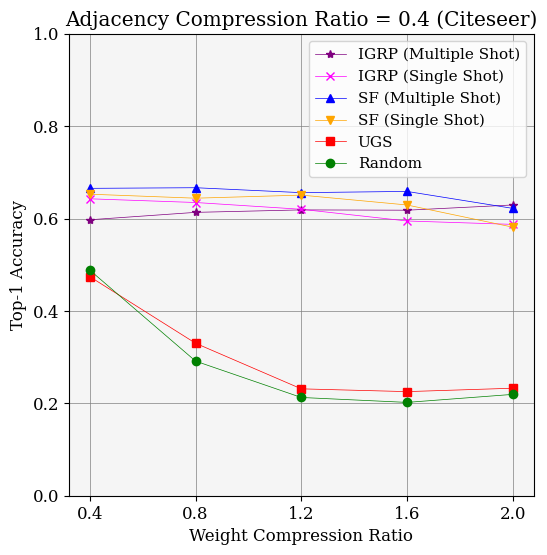
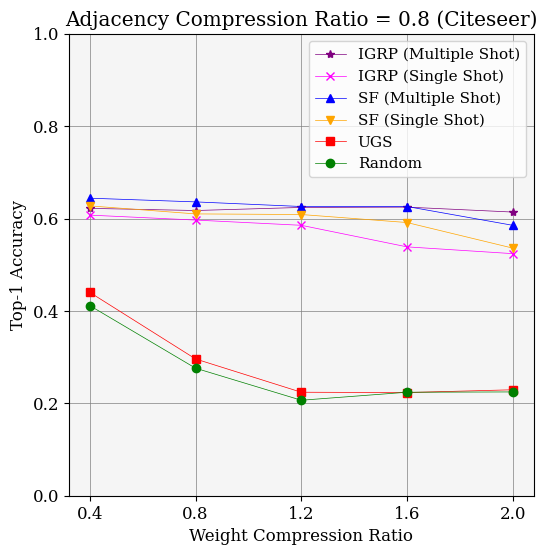
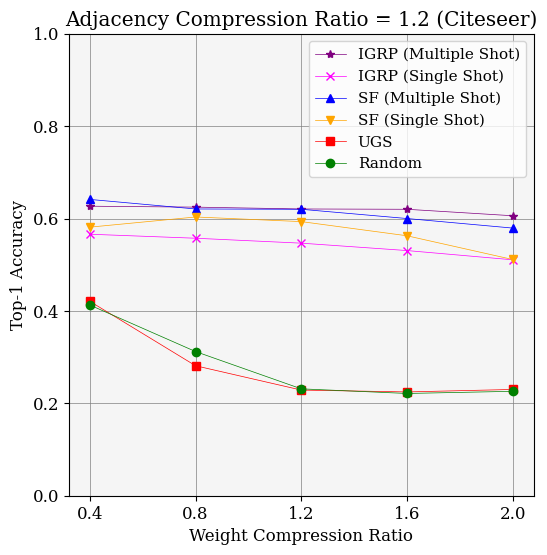
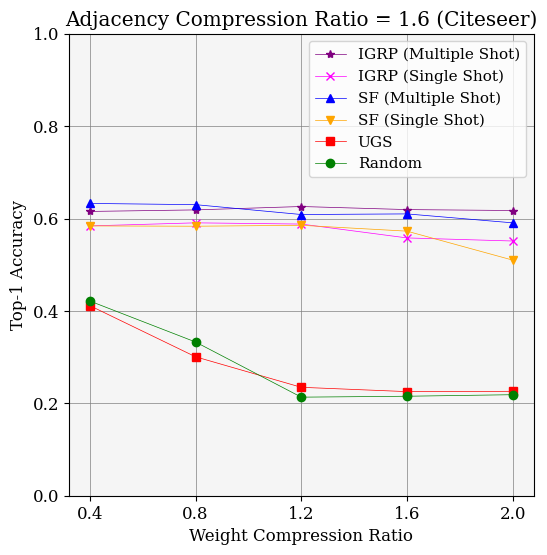
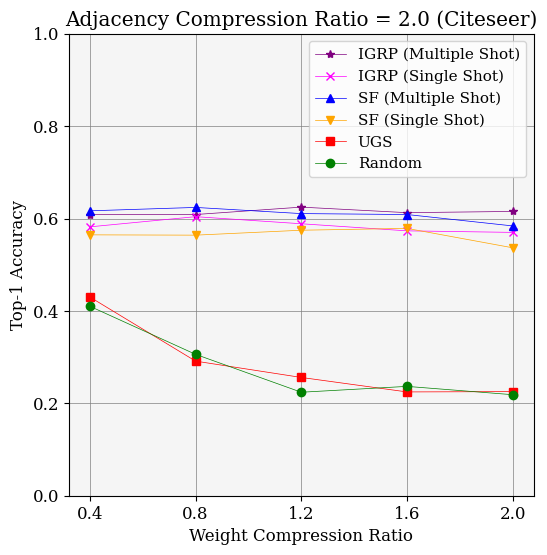

These charts were generated, in order, by the following Python code:
from matplotlib import pyplot as plt
import numpy as np
def calculate(array_list):
    min_list = []
    max_list = []
    avg_list = []
    # 1000
    for i in range(len(array_list[0])):

        # 5
        list = []
        for j in range(len(array_list)):
            list.append(array_list[j][i])

        minimum = min(list)
        maximum = max(list)
        average = sum(list) / len(list)

        min_list.append(minimum)
        max_list.append(maximum)
        avg_list.append(average)
    return avg_list, min_list, max_list

ratios = [0.4, 0.8, 1.2, 1.6, 2.0]
top_k_singleshot = {'number_of_runs': 3, 'adj_compressions': [0.4, 0.8, 1.2, 1.6, 2.0], 'weight_compressions': [0.4, 0.8, 1.2, 1.6, 2.0], 'run_0': {'top_k_gradient_score': [[[0.648, 0.624, 0.594, 0.61, 0.594], [0.594, 0.592, 0.564, 0.516, 0.498], [0.584, 0.572, 0.57, 0.56, 0.532], [0.566, 0.584, 0.59, 0.576, 0.584], [0.59, 0.606, 0.586, 0.584, 0.572]]]}, 'run_1': {'top_k_gradient_score': [[[0.636, 0.638, 0.642, 0.574, 0.574], [0.616, 0.614, 0.618, 0.542, 0.53], [0.548, 0.552, 0.546, 0.514, 0.502], [0.576, 0.584, 0.588, 0.55, 0.522], [0.578, 0.614, 0.592, 0.578, 0.566]]]}, 'run_2': {'top_k_gradient_score': [[[0.644, 0.642, 0.624, 0.6, 0.594], [0.612, 0.584, 0.574, 0.558, 0.544], [0.566, 0.548, 0.524, 0.518, 0.498], [0.61, 0.604, 0.586, 0.548, 0.548], [0.578, 0.592, 0.588, 0.558, 0.572]]]}}
top_k_multishot = {'number_of_runs': 3, 'run_0': {'top_k_gradient_score': [{'level_1': [0.668, 0.664, 0.656, 0.652, 0.636, 0.642, 0.642, 0.628, 0.63, 0.648, 0.638, 0.632, 0.62, 0.614, 0.63, 0.624, 0.622, 0.606, 0.604, 0.628, 0.61, 0.628, 0.622, 0.626, 0.618], 'level_2': [0.664, 0.652, 0.652, 0.658, 0.64, 0.644, 0.626, 0.618, 0.626, 0.648, 0.632, 0.638, 0.626, 0.622, 0.638, 0.622, 0.628, 0.62, 0.61, 0.614, 0.632, 0.624, 0.63, 0.628, 0.622], 'level_3': [0.66, 0.654, 0.648, 0.65, 0.65, 0.644, 0.626, 0.616, 0.634, 0.642, 0.646, 0.642, 0.638, 0.622, 0.634, 0.626, 0.618, 0.618, 0.62, 0.622, 0.618, 0.616, 0.64, 0.612, 0.626]}]}, 'run_1': {'top_k_gradient_score': [{'level_1': [0.674, 0.642, 0.626, 0.616, 0.612, 0.624, 0.622, 0.62, 0.628, 0.59, 0.614, 0.63, 0.624, 0.626, 0.588, 0.592, 0.628, 0.636, 0.614, 0.61, 0.614, 0.626, 0.614, 0.62, 0.59], 'level_2': [0.5760000000000001, 0.6, 0.616, 0.606, 0.58, 0.5760000000000001, 0.598, 0.612, 0.622, 0.594, 0.582, 0.592, 0.596, 0.6, 0.578, 0.58, 0.596, 0.6, 0.6, 0.582, 0.586, 0.594, 0.592, 0.616, 0.59], 'level_3': [0.548, 0.584, 0.6, 0.594, 0.59, 0.5700000000000001, 0.58, 0.598, 0.594, 0.5720000000000001, 0.584, 0.594, 0.582, 0.602, 0.5680000000000001, 0.562, 0.588, 0.61, 0.59, 0.596, 0.588, 0.58, 0.6, 0.594, 0.588]}]}, 'run_2': {'top_k_gradient_score': [{'level_1': [0.666, 0.632, 0.63, 0.634, 0.62, 0.65, 0.65, 0.638, 0.646, 0.612, 0.636, 0.628, 0.644, 0.612, 0.606, 0.642, 0.63, 0.638, 0.64, 0.638, 0.618, 0.622, 0.63, 0.628, 0.644], 'level_2': [0.6880000000000001, 0.608, 0.612, 0.618, 0.606, 0.656, 0.648, 0.644, 0.64, 0.632, 0.648, 0.646, 0.656, 0.626, 0.634, 0.652, 0.642, 0.646, 0.64, 0.634, 0.644, 0.646, 0.646, 0.636, 0.636], 'level_3': [0.584, 0.602, 0.608, 0.61, 0.648, 0.652, 0.646, 0.658, 0.646, 0.628, 0.65, 0.638, 0.642, 0.636, 0.616, 0.658, 0.65, 0.65, 0.648, 0.634, 0.62, 0.63, 0.634, 0.632, 0.632]}]}}
synflow_singleshot = {'number_of_runs': 3, 'adj_compressions': [0.4, 0.8, 1.2, 1.6, 2.0], 'weight_compressions': [0.4, 0.8, 1.2, 1.6, 2.0], 'run_0': {'synflow': [[[0.664, 0.636, 0.652, 0.63, 0.566], [0.62, 0.596, 0.584, 0.564, 0.488], [0.592, 0.618, 0.606, 0.58, 0.51], [0.59, 0.58, 0.578, 0.578, 0.476], [0.572, 0.578, 0.576, 0.58, 0.54]]]}, 'run_1': {'synflow': [[[0.63, 0.638, 0.634, 0.61, 0.556], [0.604, 0.598, 0.59, 0.574, 0.532], [0.532, 0.57, 0.564, 0.53, 0.484], [0.574, 0.566, 0.558, 0.542, 0.468], [0.54, 0.54, 0.53, 0.54, 0.452]]]}, 'run_2': {'synflow': [[[0.664, 0.658, 0.666, 0.648, 0.622], [0.658, 0.636, 0.652, 0.636, 0.588], [0.62, 0.622, 0.61, 0.578, 0.54], [0.588, 0.604, 0.62, 0.598, 0.586], [0.582, 0.574, 0.618, 0.616, 0.618]]]}}
synflow_multishot = {'number_of_runs': 3, 'run_0': {'synflow': [{'level_1': [0.662, 0.672, 0.654, 0.658, 0.636, 0.648, 0.65, 0.65, 0.608, 0.628, 0.614, 0.648, 0.612, 0.588, 0.5640000000000001, 0.634, 0.628, 0.61, 0.586, 0.586, 0.652, 0.628, 0.634, 0.622, 0.5760000000000001], 'level_2': [0.674, 0.684, 0.664, 0.648, 0.632, 0.65, 0.602, 0.626, 0.646, 0.588, 0.628, 0.63, 0.628, 0.586, 0.58, 0.64, 0.644, 0.59, 0.632, 0.578, 0.634, 0.648, 0.612, 0.608, 0.588], 'level_3': [0.662, 0.658, 0.656, 0.674, 0.638, 0.646, 0.64, 0.622, 0.626, 0.598, 0.634, 0.606, 0.62, 0.584, 0.594, 0.64, 0.622, 0.618, 0.612, 0.602, 0.638, 0.626, 0.634, 0.602, 0.59]}]}, 'run_1': {'synflow': [{'level_1': [0.68, 0.672, 0.658, 0.62, 0.656, 0.656, 0.628, 0.646, 0.604, 0.602, 0.634, 0.638, 0.596, 0.628, 0.606, 0.622, 0.606, 0.618, 0.6, 0.538, 0.622, 0.638, 0.636, 0.616, 0.608], 'level_2': [0.674, 0.66, 0.648, 0.66, 0.63, 0.646, 0.644, 0.606, 0.626, 0.616, 0.642, 0.626, 0.612, 0.616, 0.548, 0.646, 0.636, 0.618, 0.606, 0.58, 0.632, 0.614, 0.634, 0.618, 0.5720000000000001], 'level_3': [0.664, 0.67, 0.658, 0.642, 0.62, 0.656, 0.64, 0.628, 0.62, 0.592, 0.644, 0.62, 0.636, 0.602, 0.556, 0.624, 0.636, 0.6, 0.614, 0.598, 0.608, 0.61, 0.594, 0.622, 0.5700000000000001]}]}, 'run_2': {'synflow': [{'level_1': [0.662, 0.664, 0.63, 0.63, 0.604, 0.632, 0.632, 0.616, 0.606, 0.556, 0.63, 0.598, 0.604, 0.612, 0.556, 0.626, 0.598, 0.602, 0.56, 0.5720000000000001, 0.606, 0.61, 0.594, 0.5740000000000001, 0.536], 'level_2': [0.676, 0.672, 0.656, 0.66, 0.642, 0.656, 0.642, 0.636, 0.554, 0.602, 0.642, 0.608, 0.616, 0.614, 0.5640000000000001, 0.648, 0.618, 0.64, 0.594, 0.5660000000000001, 0.612, 0.624, 0.602, 0.606, 0.554], 'level_3': [0.67, 0.672, 0.654, 0.66, 0.608, 0.63, 0.628, 0.628, 0.632, 0.5660000000000001, 0.646, 0.636, 0.604, 0.614, 0.588, 0.634, 0.632, 0.608, 0.604, 0.5720000000000001, 0.604, 0.636, 0.604, 0.602, 0.592]}]}}
UGS = {'number_of_runs': 3, 'adj_compressions': [0.4, 0.8, 1.2, 1.6, 2.0], 'weight_compressions': [0.4, 0.8, 1.2, 1.6, 2.0], 'run_0': {'ugs': [[[0.48, 0.326, 0.214, 0.232, 0.232], [0.408, 0.264, 0.218, 0.232, 0.232], [0.372, 0.272, 0.216, 0.232, 0.232], [0.358, 0.312, 0.226, 0.232, 0.232], [0.382, 0.274, 0.234, 0.232, 0.232]]]}, 'run_1': {'ugs': [[[0.474, 0.326, 0.258, 0.23, 0.254], [0.46, 0.318, 0.238, 0.226, 0.244], [0.428, 0.268, 0.256, 0.23, 0.246], [0.412, 0.296, 0.278, 0.232, 0.234], [0.446, 0.336, 0.322, 0.23, 0.232]]]}, 'run_2': {'ugs': [[[0.468, 0.338, 0.222, 0.214, 0.212], [0.452, 0.306, 0.216, 0.212, 0.212], [0.462, 0.304, 0.214, 0.212, 0.212], [0.464, 0.294, 0.2, 0.212, 0.212], [0.462, 0.264, 0.212, 0.212, 0.212]]]}}
random = {'number_of_runs': 3, 'adj_compressions': [0.4, 0.8, 1.2, 1.6, 2.0], 'weight_compressions': [0.4, 0.8, 1.2, 1.6, 2.0], 'run_0': {'random': [[[0.434, 0.294, 0.244, 0.232, 0.232], [0.372, 0.308, 0.234, 0.232, 0.232], [0.408, 0.332, 0.24, 0.252, 0.254], [0.468, 0.406, 0.232, 0.232, 0.232], [0.408, 0.314, 0.232, 0.232, 0.232]]]}, 'run_1': {'random': [[[0.506, 0.272, 0.218, 0.184, 0.212], [0.406, 0.214, 0.194, 0.212, 0.212], [0.388, 0.29, 0.232, 0.194, 0.212], [0.368, 0.334, 0.224, 0.212, 0.212], [0.448, 0.352, 0.212, 0.266, 0.212]]]}, 'run_2': {'random': [[[0.524, 0.308, 0.176, 0.19, 0.214], [0.456, 0.306, 0.192, 0.228, 0.23], [0.442, 0.314, 0.222, 0.218, 0.212], [0.428, 0.258, 0.184, 0.202, 0.212], [0.374, 0.252, 0.228, 0.212, 0.212]]]}}

Adj_ratios = [0.4, 0.8, 1.2, 1.6, 2.0]
for i in range(len(Adj_ratios)):
  top_k_singleshot_data = []
  top_k_multishot_data = []
  synflow_singleshot_data = []
  synflow_multishot_data = []
  ugs_data = []
  random_data = []
  
  for run in range(3):
    top_k_singleshot_data.append(top_k_singleshot['run_' + str(run)]['top_k_gradient_score'][0][i])
    top_k_multishot_data.append(top_k_multishot['run_' + str(run)]['top_k_gradient_score'][0]['level_3'][5*i:5*(i+1)])
    synflow_singleshot_data.append(synflow_singleshot['run_' + str(run)]['synflow'][0][i])
    synflow_multishot_data.append(synflow_multishot['run_' + str(run)]['synflow'][0]['level_3'][5*i:5*(i+1)])
    ugs_data.append(UGS['run_' + str(run)]['ugs'][0][i])
    random_data.append(random['run_' + str(run)]['random'][0][i])
  

  top_k_singleshot_mean, top_k_singleshot_min, top_k_singleshot_max = calculate(top_k_singleshot_data)
  top_k_multishot_mean, top_k_multishot_min, top_k_multishot_max = calculate(top_k_multishot_data)
  synflow_singleshot_mean, synflow_singleshot_min, synflow_singleshot_max = calculate(synflow_singleshot_data)
  synflow_multishot_mean, synflow_multishot_min, synflow_multishot_max = calculate(synflow_multishot_data)
  ugs_mean, ugs_min, ugs_max = calculate(ugs_data)
  random_mean, random_min, random_max = calculate(random_data)

  plt.rc('font', family='serif', size=12)
  plt.rc('xtick', labelsize='medium')
  plt.rc('ytick', labelsize='medium')

  fig = plt.figure(figsize=(6, 6))

  ax = fig.add_subplot(1, 1, 1)
  ax.plot(ratios, top_k_multishot_mean, color='purple', ls='solid', linewidth = 0.5, marker = "*", label = "IGRP (Multiple Shot)")
  ax.plot(ratios, top_k_singleshot_mean, color='magenta', ls='solid', linewidth = 0.5, marker = "x", label = "IGRP (Single Shot)")
  ax.plot(ratios, synflow_multishot_mean, color='blue', ls='solid', linewidth = 0.5, marker = "^", label = "SF (Multiple Shot)")
  ax.plot(ratios, synflow_singleshot_mean, color='orange', ls='solid', linewidth = 0.5, marker = "v", label = "SF (Single Shot)")
  

  ax.plot(ratios, ugs_mean, color='red', ls='solid', linewidth = 0.5, marker = "s", label = "UGS")
  #ax.fill_between(ratios, ugs_min, ugs_max, facecolor='lightcoral', alpha=0.2)

  ax.plot(ratios, random_mean, color='green', ls='solid', linewidth = 0.5, marker = "o", label = "Random")
  #ax.fill_between(ratios, random_min, random_max, facecolor='lightgreen', alpha=0.2)
  ax.set_facecolor("whitesmoke")
  plt.grid(color = 'gray', linestyle = 'solid', linewidth = 0.5)
  dataset = 'Citeseer'
  title = 'Adjacency Compression Ratio = '+str(Adj_ratios[i])+' ('+dataset+')'
  ax.set_title(title)
  ax.set_xlabel('Weight Compression Ratio')
  ax.set_ylabel('Top-1 Accuracy')
  ax.set_yticks((0, 0.2, 0.4, 0.6, 0.8, 1))
  ax.set_xticks((0.4, 0.8, 1.2, 1.6, 2))
  plt.legend(loc = 1, prop={'size':11})
  plt.savefig('figure'+'_'+str(Adj_ratios[i])+ '.png')
  plt.show()
